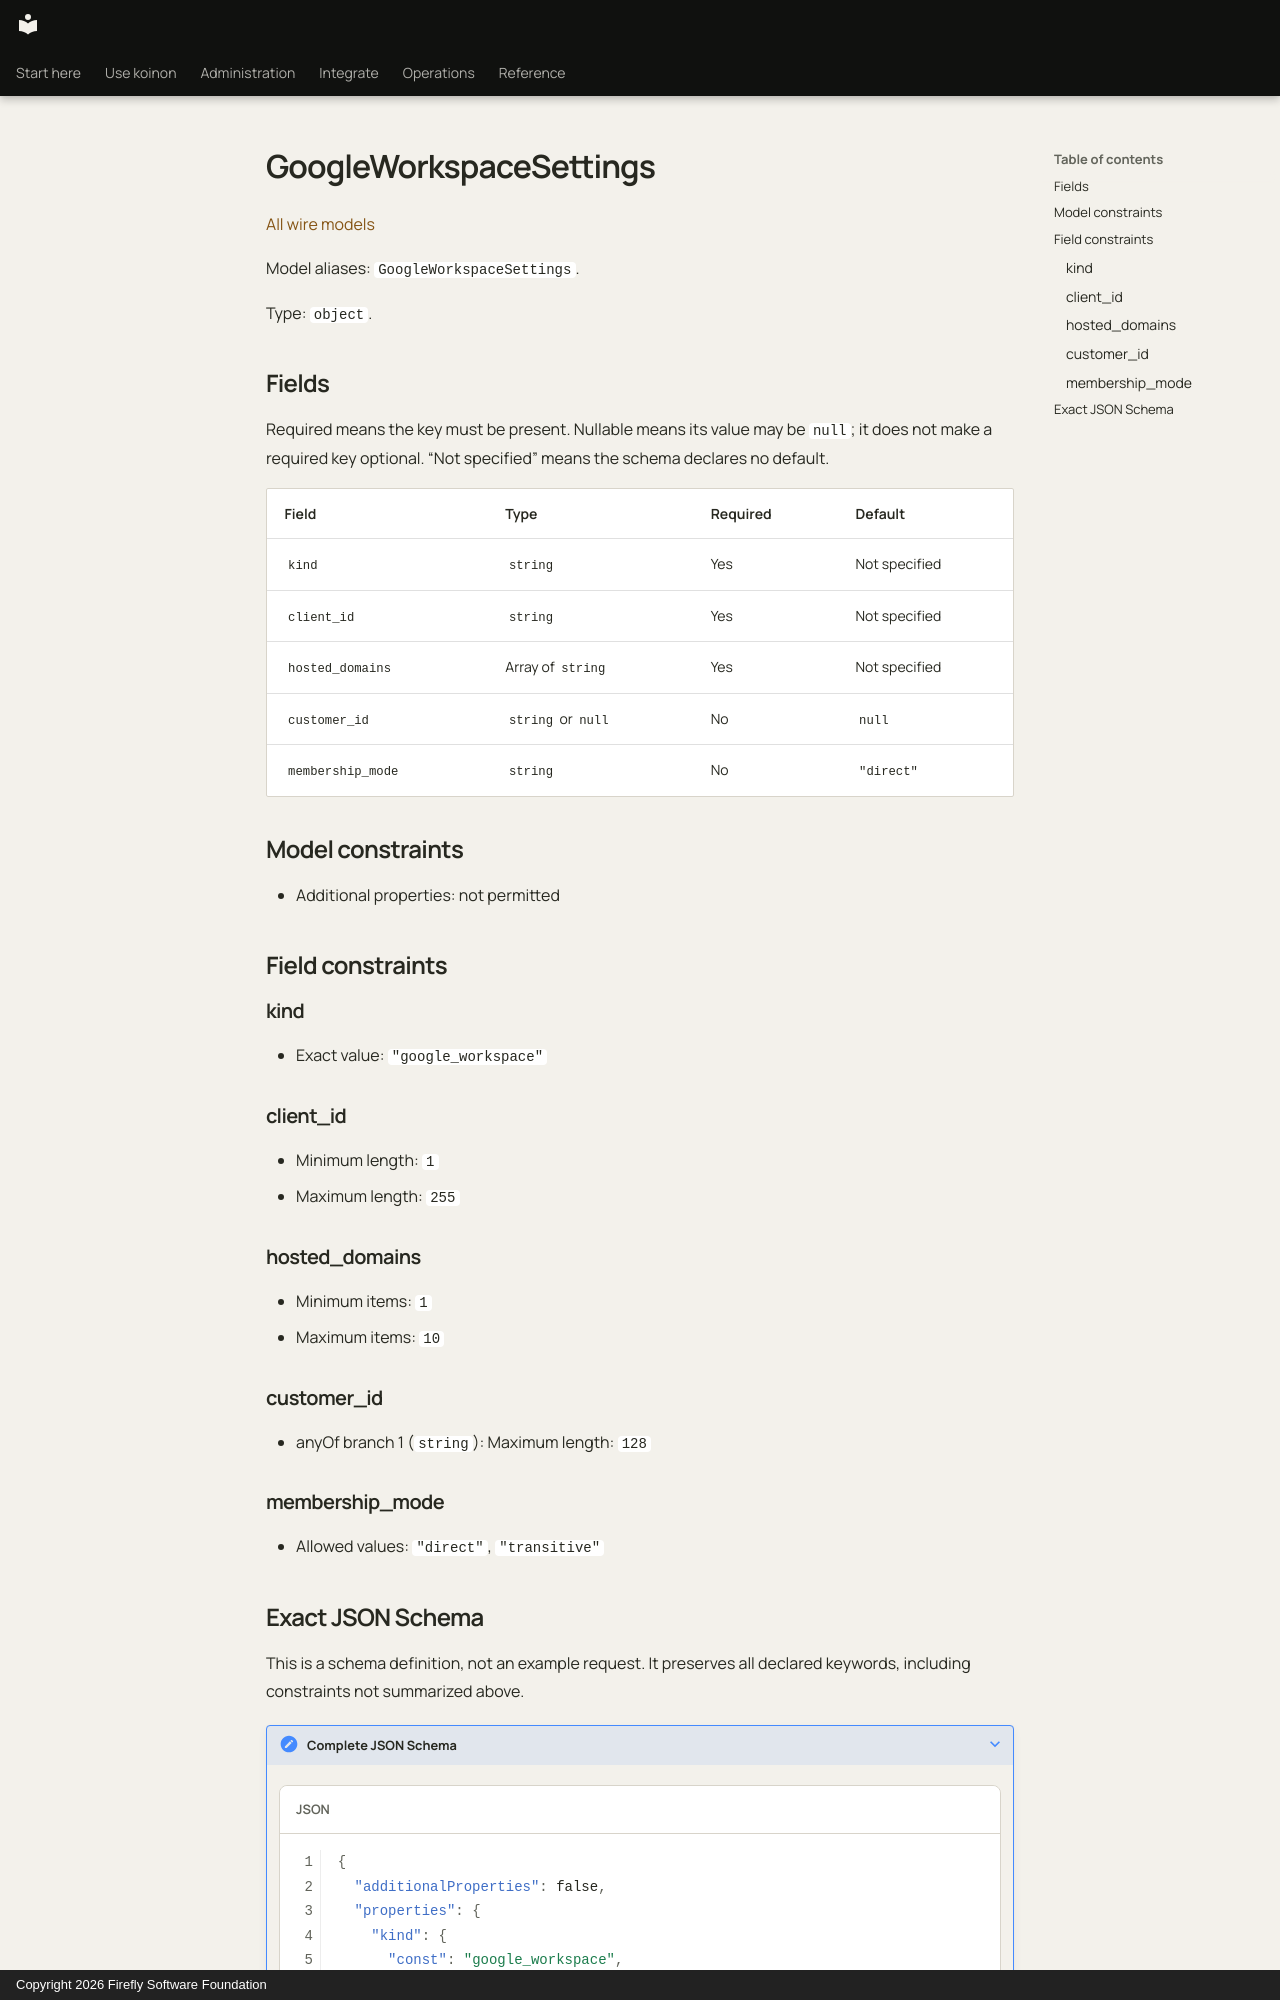

repository: fireflyframework/firefly-koinon · page: reference/models/googleworkspacesettings/index.html · generator: mkdocs · copyright: Copyright 2026 Firefly Software Foundation

<!-- Copyright 2026 Firefly Software Foundation -->
<!-- SPDX-License-Identifier: Apache-2.0 -->

# GoogleWorkspaceSettings

[All wire models](index.md)

Model aliases: `GoogleWorkspaceSettings`.

Type: `object`.

## Fields

Required means the key must be present. Nullable means its value may be `null`; it does not make a required key optional. “Not specified” means the schema declares no default.

| Field | Type | Required | Default |
| --- | --- | --- | --- |
| `kind` | `string` | Yes | Not specified |
| `client_id` | `string` | Yes | Not specified |
| `hosted_domains` | Array of `string` | Yes | Not specified |
| `customer_id` | `string` or `null` | No | `null` |
| `membership_mode` | `string` | No | `"direct"` |

## Model constraints

- Additional properties: not permitted

## Field constraints

### kind

- Exact value: `"google_workspace"`

### client_id

- Minimum length: `1`
- Maximum length: `255`

### hosted_domains

- Minimum items: `1`
- Maximum items: `10`

### customer_id

- anyOf branch 1 (`string`): Maximum length: `128`

### membership_mode

- Allowed values: `"direct"`, `"transitive"`
